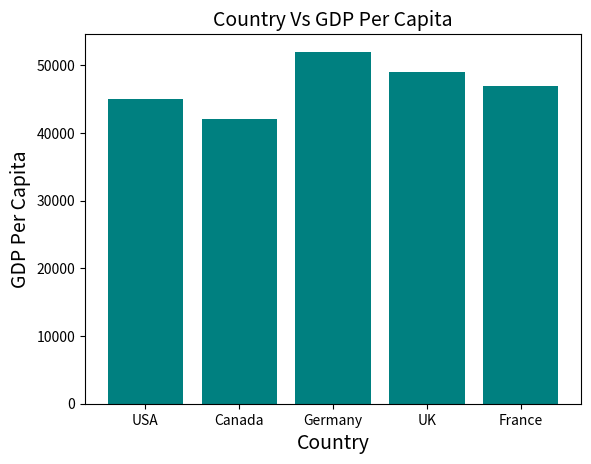

Write Python code to recreate this figure.
# - https://datatofish.com/scatter-line-bar-charts-using-matplotlib/
#from vscode terminal prompt >
#> python -m pip install pandas
#> python -m pip install matplotlib
from pandas import DataFrame
import matplotlib.pyplot as plt
   
# data to be plotted
Data = {'Country': ['USA','Canada','Germany','UK','France'],
        'GDP_Per_Capita': [45000,42000,52000,49000,47000]
       }
  
#put data into a pandas DataFrame
df = DataFrame(Data,columns=['Country','GDP_Per_Capita'])


#add the data to the x axis
xAxis = [i + 0.5 for i, _ in enumerate(df['Country'])]
  
#plot the data, xaxis / y axis
plt.bar(xAxis, df['GDP_Per_Capita'].astype(float), color='teal')
#add the plot labels
plt.title('Country Vs GDP Per Capita', fontsize=14)
plt.xlabel('Country', fontsize=14)
plt.ylabel('GDP Per Capita', fontsize=14)
plt.xticks([i + 0.5 for i, _ in enumerate(df['Country'])], df['Country'])
plt.show()